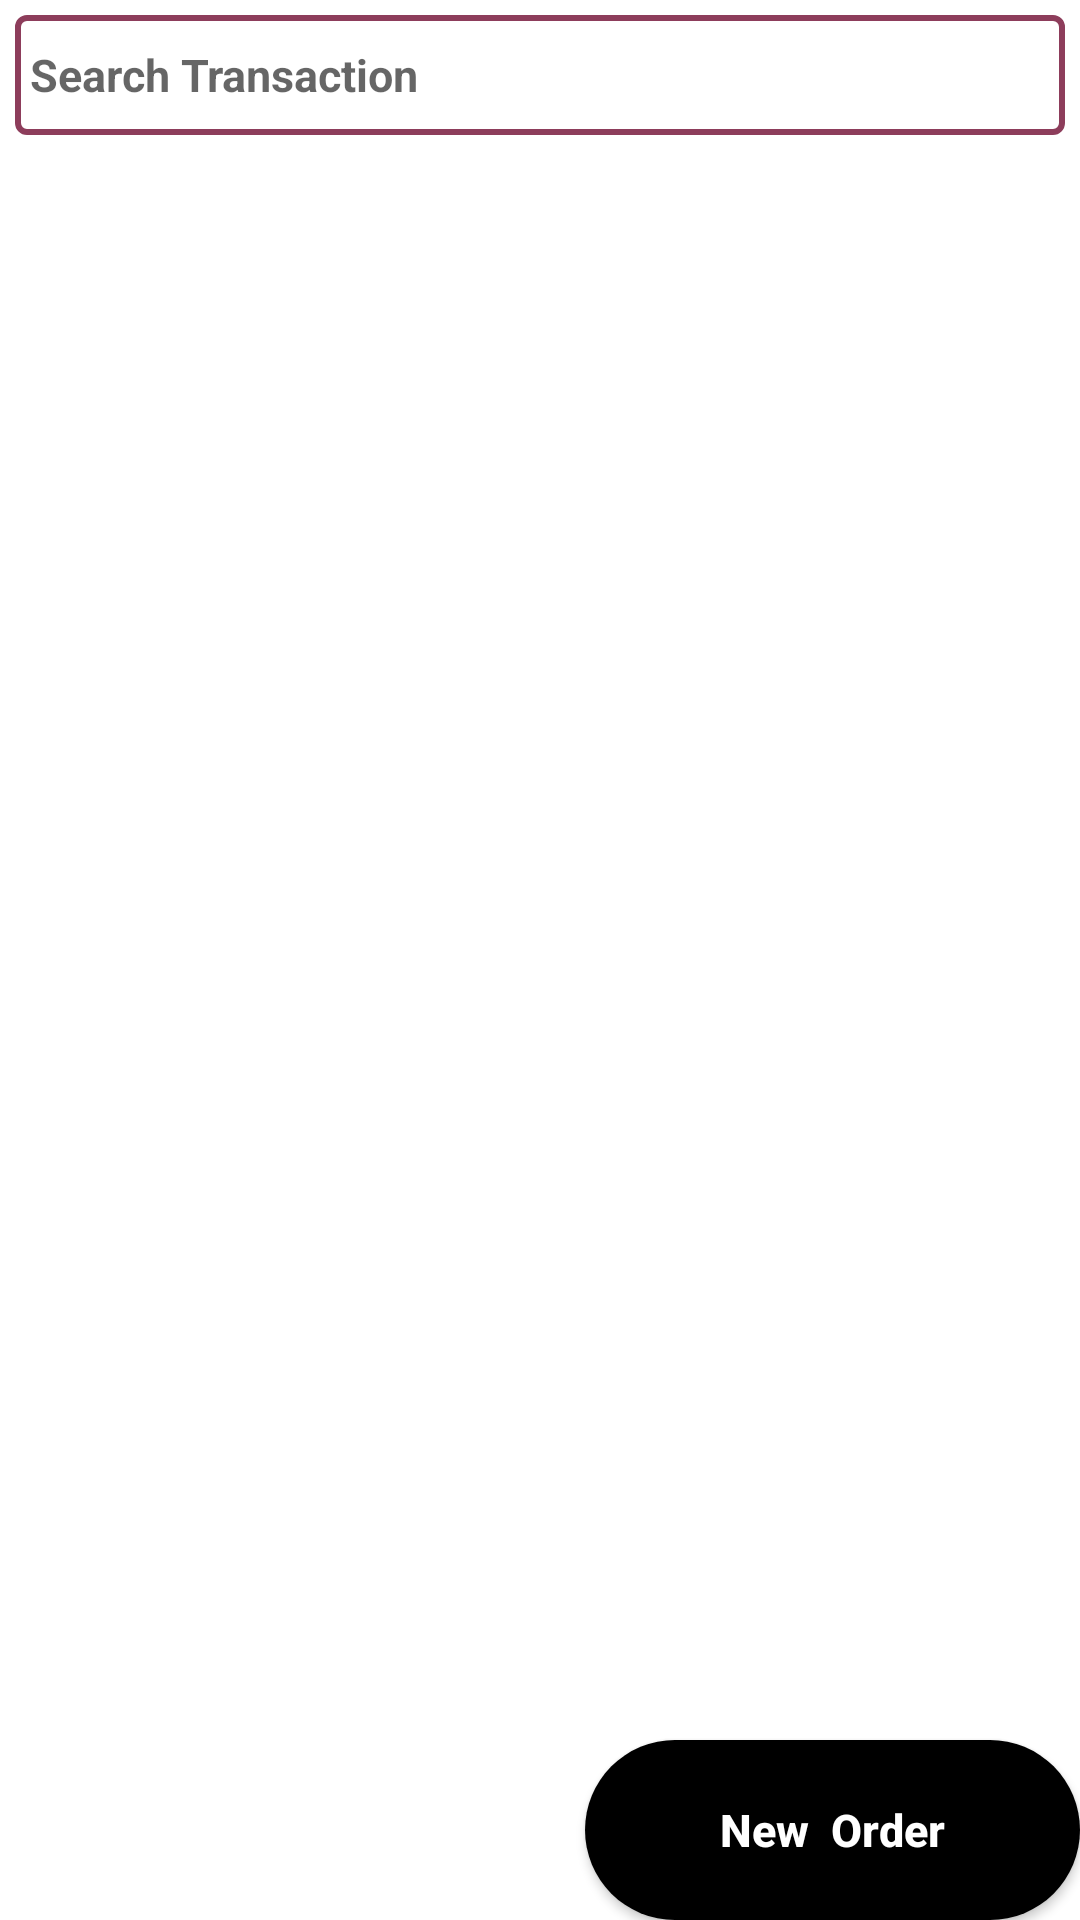

Here is an Android app screen rendered from its layout file. Give the layout XML and the strings, colors and styles it references.
<!-- AndroidManifest.xml: application theme Theme.TestFoodApplication -->
<!-- res/layout/fragment_transaction.xml -->
<?xml version="1.0" encoding="utf-8"?>
<androidx.constraintlayout.widget.ConstraintLayout xmlns:android="http://schemas.android.com/apk/res/android"
    xmlns:app="http://schemas.android.com/apk/res-auto"
    xmlns:tools="http://schemas.android.com/tools"
    android:layout_width="match_parent"
    android:layout_height="match_parent"
    tools:context=".testfoodapplication.view.transaction.TransactionFragment">

    <EditText
        android:id="@+id/searchTransaction"
        android:layout_width="match_parent"
        android:layout_height="40dp"
        android:layout_marginTop="5dp"
        android:layout_marginHorizontal="5dp"
        android:background="@drawable/rectangular_search_box"
        android:drawableStart="@drawable/ic_round_search_24"
        android:hint="Search Transaction"
        android:imeOptions="actionDone"
        android:paddingHorizontal="5dp"
        android:singleLine="true"
        android:textColor="@color/black"
        android:textSize="15sp"
        android:textStyle="bold"
        app:layout_constraintBottom_toTopOf="@id/transaction_recycler_view"
        app:layout_constraintStart_toStartOf="parent"
        app:layout_constraintTop_toTopOf="parent" />

    <androidx.recyclerview.widget.RecyclerView
        android:id="@+id/transaction_recycler_view"
        android:layout_width="match_parent"
        android:layout_height="wrap_content"
        android:orientation="vertical"
        android:layout_marginTop="5dp"
        app:layoutManager="androidx.recyclerview.widget.GridLayoutManager"
        app:layout_constraintEnd_toEndOf="parent"
        app:layout_constraintStart_toStartOf="parent"
        app:layout_constraintTop_toBottomOf="@id/searchTransaction"
        app:spanCount="2"
        tools:listitem="@layout/transaction_item"/>

    <Button
        android:id="@+id/checkOutBtn"
        android:layout_width="165dp"
        android:layout_height="60dp"
        app:layout_constraintBottom_toBottomOf="parent"
        app:layout_constraintEnd_toEndOf="parent"
        android:layout_marginStart="120dp"
        android:background="@drawable/add_to_cart_btn"
        android:text="New  Order"
        android:textAllCaps="false"
        android:textColor="@color/white"
        android:textSize="15sp"
        android:textStyle="bold"
        app:backgroundTint="@color/black" />


</androidx.constraintlayout.widget.ConstraintLayout>
<!-- res/layout/transaction_item.xml (included above) -->
<?xml version="1.0" encoding="utf-8"?>
<androidx.constraintlayout.widget.ConstraintLayout xmlns:android="http://schemas.android.com/apk/res/android"
    xmlns:app="http://schemas.android.com/apk/res-auto"
    android:layout_width="match_parent"
    android:layout_height="match_parent">

    <androidx.cardview.widget.CardView
        android:layout_width="200dp"
        android:layout_height="200dp"
        app:layout_constraintEnd_toEndOf="parent"
        app:layout_constraintStart_toStartOf="parent"
        app:layout_constraintTop_toTopOf="parent"
        android:layout_marginBottom="7dp"
        app:cardCornerRadius="10dp"
        android:elevation="8dp" >

        <androidx.constraintlayout.widget.ConstraintLayout
            android:id="@+id/innerTransCl"
            android:layout_width="match_parent"
            android:layout_height="match_parent">

            <ImageView
                android:id="@+id/transImageView"
                android:layout_width="80dp"
                android:layout_height="80dp"
                android:layout_marginBottom="4dp"
                app:layout_constraintStart_toStartOf="parent"
                app:layout_constraintEnd_toEndOf="parent"
                app:layout_constraintTop_toTopOf="parent"
                android:src="@drawable/ic_round_hourglass_top_24"/>

            <TextView
                android:id="@+id/transNameTV"
                android:layout_width="wrap_content"
                android:layout_height="wrap_content"
                android:layout_marginBottom="4dp"
                app:layout_constraintEnd_toEndOf="@+id/transImageView"
                app:layout_constraintStart_toStartOf="@+id/transImageView"
                app:layout_constraintTop_toBottomOf="@id/transImageView"
                android:text="softsuave"
                android:textSize="18sp"/>

            <TextView
                android:id="@+id/transPriceTextView"
                android:layout_width="wrap_content"
                android:layout_height="wrap_content"
                android:text="$50.00"
                android:textSize="18sp"
                app:layout_constraintBottom_toTopOf="@+id/linearLayout3"
                app:layout_constraintEnd_toEndOf="@id/transNameTV"
                app:layout_constraintStart_toStartOf="@id/transNameTV"
                app:layout_constraintTop_toBottomOf="@id/transNameTV" />

            <LinearLayout
                android:id="@+id/linearLayout3"
                android:layout_width="match_parent"
                android:layout_height="75dp"
                android:background="@color/cardColor1"
                android:orientation="horizontal"
                app:layout_constraintBottom_toBottomOf="parent"
                app:layout_constraintEnd_toEndOf="parent"
                app:layout_constraintStart_toStartOf="parent">

                <TextView
                    android:id="@+id/timeTV"
                    android:layout_width="wrap_content"
                    android:layout_height="wrap_content"
                    android:layout_gravity="center_vertical"
                    android:layout_marginStart="25dp"
                    android:text="07.58PM"
                    android:textSize="18sp" />

                <TextView
                    android:id="@+id/orderId"
                    android:layout_width="wrap_content"
                    android:layout_height="wrap_content"
                    android:layout_gravity="center_vertical"
                    android:layout_marginStart="25dp"
                    android:text="1001"
                    android:textSize="18sp" />

            </LinearLayout>

        </androidx.constraintlayout.widget.ConstraintLayout>



    </androidx.cardview.widget.CardView>




</androidx.constraintlayout.widget.ConstraintLayout>
<!-- resources referenced by this layout -->
<resources>
  <color name="black">#FF000000</color>
  <color name="cardColor1">#FFB6E8CF</color>
  <color name="white">#FFFFFFFF</color>
  <!-- drawable add_to_cart_btn (drawable) -->
  <?xml version="1.0" encoding="utf-8"?>
  <shape xmlns:android="http://schemas.android.com/apk/res/android">
      <size android:width="200dp" android:height="100dp"/>
      <solid android:color="@color/black" />
      <corners android:radius="100dp" />
  </shape>
  <!-- drawable ic_round_hourglass_top_24 (drawable) -->
  <vector android:height="24dp" android:tint="#D9BC17"
      android:viewportHeight="24" android:viewportWidth="24"
      android:width="24dp" xmlns:android="http://schemas.android.com/apk/res/android">
      <path android:fillColor="@android:color/white" android:pathData="M8,2C6.9,2 6,2.9 6,4l0.01,3.18c0,0.53 0.21,1.03 0.58,1.41L10,12l-3.41,3.43c-0.37,0.37 -0.58,0.88 -0.58,1.41L6,20c0,1.1 0.9,2 2,2h8c1.1,0 2,-0.9 2,-2v-3.16c0,-0.53 -0.21,-1.04 -0.58,-1.41L14,12l3.41,-3.4C17.79,8.22 18,7.71 18,7.18V4c0,-1.1 -0.9,-2 -2,-2H8zM16,16.91V19c0,0.55 -0.45,1 -1,1H9c-0.55,0 -1,-0.45 -1,-1v-2.09c0,-0.27 0.11,-0.52 0.29,-0.71L12,12.5l3.71,3.71C15.89,16.39 16,16.65 16,16.91z"/>
  </vector>
  <!-- drawable rectangular_search_box (drawable) -->
  <?xml version="1.0" encoding="utf-8"?>
  <selector xmlns:android="http://schemas.android.com/apk/res/android">
      <item>
          <shape
              android:shape="rectangle">
              <corners android:radius="3dip" />
              <stroke android:width="2dip" android:color="@color/choco_light" />
              <gradient android:angle="-90" android:startColor="#ffff" android:endColor="#ffff" />
          </shape>
      </item>
  </selector>
  <style name="Theme.TestFoodApplication" parent="Theme.MaterialComponents.DayNight.NoActionBar">
          
          <item name="colorPrimary">@color/purple_500</item>
          <item name="android:windowIsTranslucent">true</item>
          <item name="colorPrimaryVariant">@color/purple_700</item>
          <item name="colorOnPrimary">@color/white</item>
          
          <item name="colorSecondary">@color/teal_200</item>
          <item name="colorSecondaryVariant">@color/teal_700</item>
          <item name="colorOnSecondary">@color/black</item>
          
          <item name="android:statusBarColor">@color/lightest_black</item>
          
      </style>
  <color name="choco_light">#8D3D5B</color>
  <color name="purple_500">#FF6200EE</color>
  <color name="purple_700">#FF3700B3</color>
  <color name="teal_200">#FF03DAC5</color>
  <color name="teal_700">#FF018786</color>
  <color name="lightest_black">#292121</color>
</resources>
